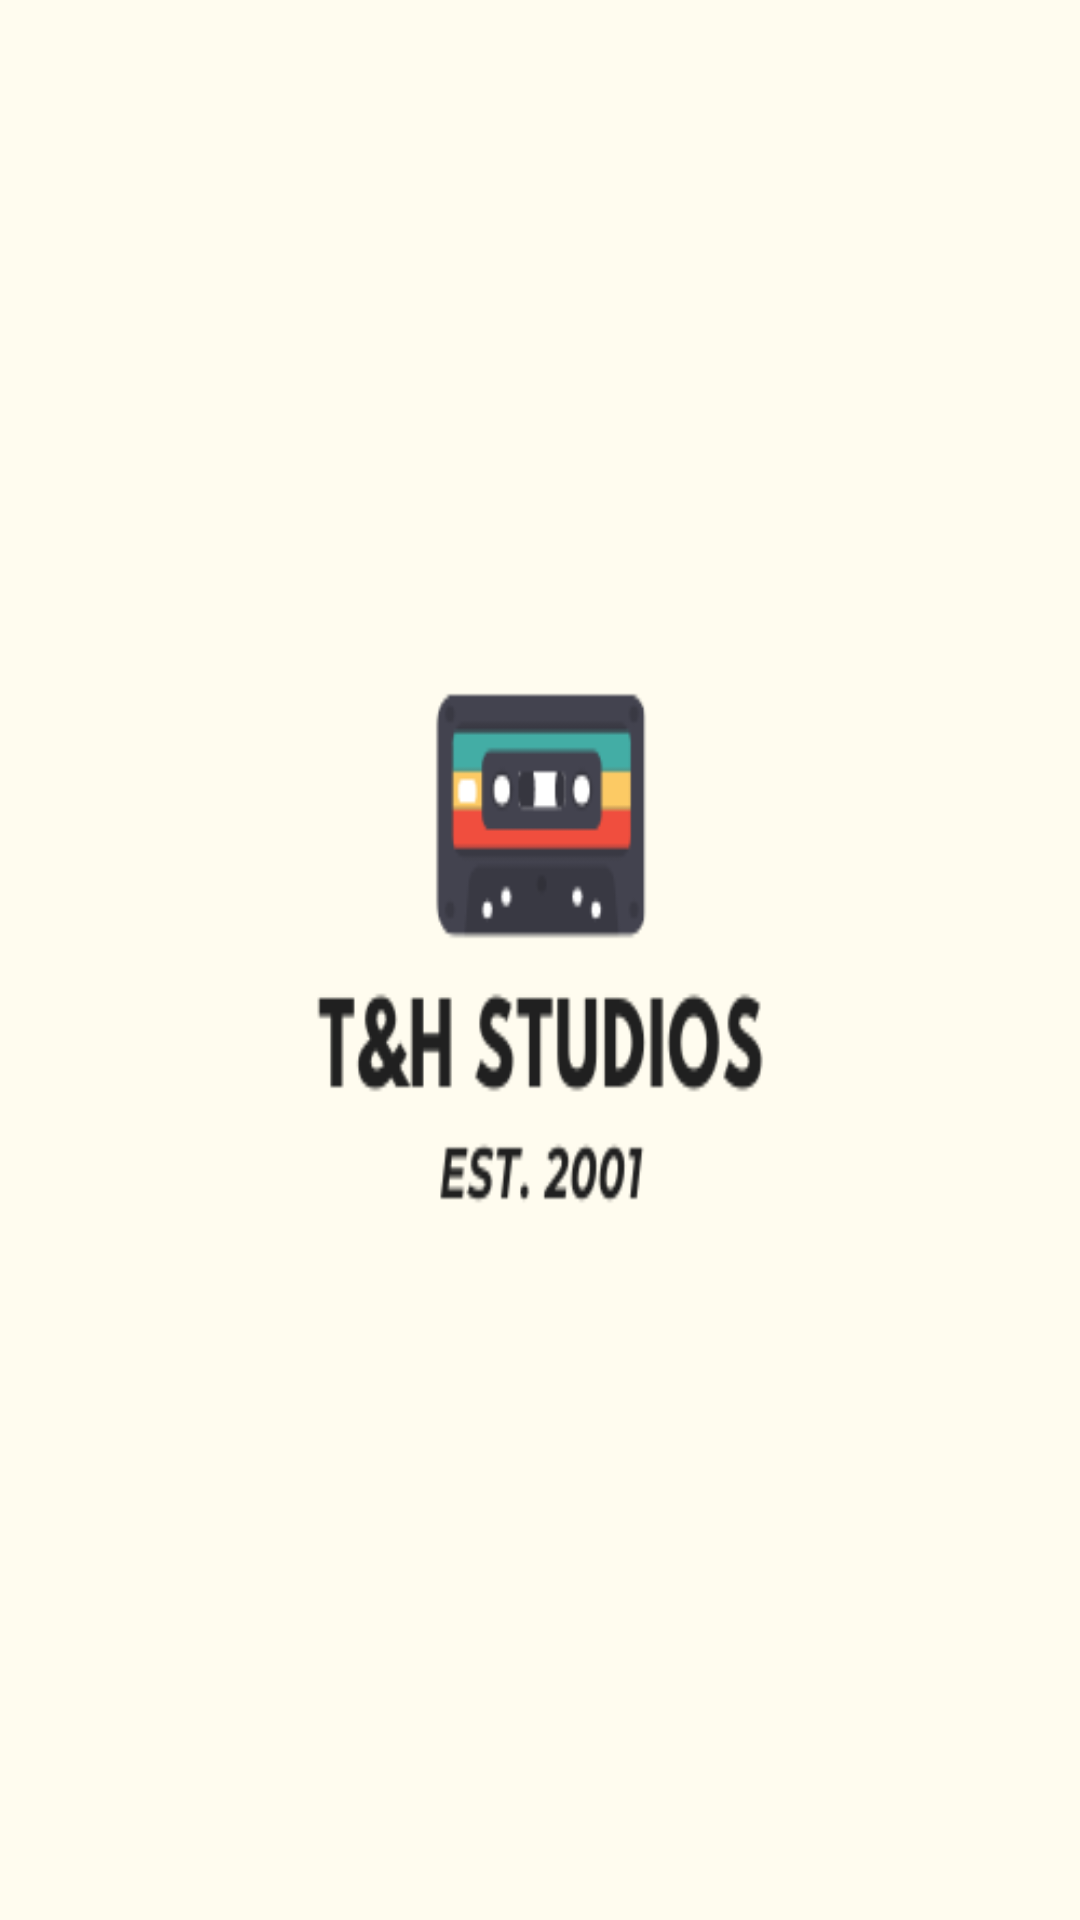

Layout XML and referenced resources for this Android screen:
<!-- AndroidManifest.xml: application theme Theme.MusicAppASM -->
<!-- res/layout/activity_splash.xml -->
<?xml version="1.0" encoding="utf-8"?>
<RelativeLayout xmlns:android="http://schemas.android.com/apk/res/android"
    android:layout_width="match_parent"
    android:layout_height="match_parent"
    android:background="@color/bg">
    <ImageView
        android:layout_centerVertical="true"
        android:layout_width="match_parent"
        android:layout_height="match_parent"
        android:scaleType="centerCrop"
        android:background="@drawable/logo"/>
</RelativeLayout>
<!-- resources referenced by this layout -->
<resources>
  <color name="bg">#80F5F5DC</color>
  <!-- drawable logo: png bitmap (drawable, 12133 bytes) -->
  <style name="Theme.MusicAppASM" parent="Theme.AppCompat.DayNight.NoActionBar">
          
          <item name="colorPrimary">@color/purple_200</item>
          <item name="colorPrimaryVariant">@color/purple_700</item>
          <item name="colorOnPrimary">@color/white</item>
          
          <item name="colorSecondary">@color/teal_200</item>
          <item name="colorSecondaryVariant">@color/teal_700</item>
          <item name="colorOnSecondary">@color/black</item>
          
          <item name="android:statusBarColor" tools:targetApi="l">?attr/colorPrimaryVariant</item>
          
      </style>
  <color name="purple_200">#FFBB86FC</color>
  <color name="purple_700">#FF3700B3</color>
  <color name="white">#FFFFFFFF</color>
  <color name="teal_200">#FF03DAC5</color>
  <color name="teal_700">#FF018786</color>
  <color name="black">#FF000000</color>
</resources>
